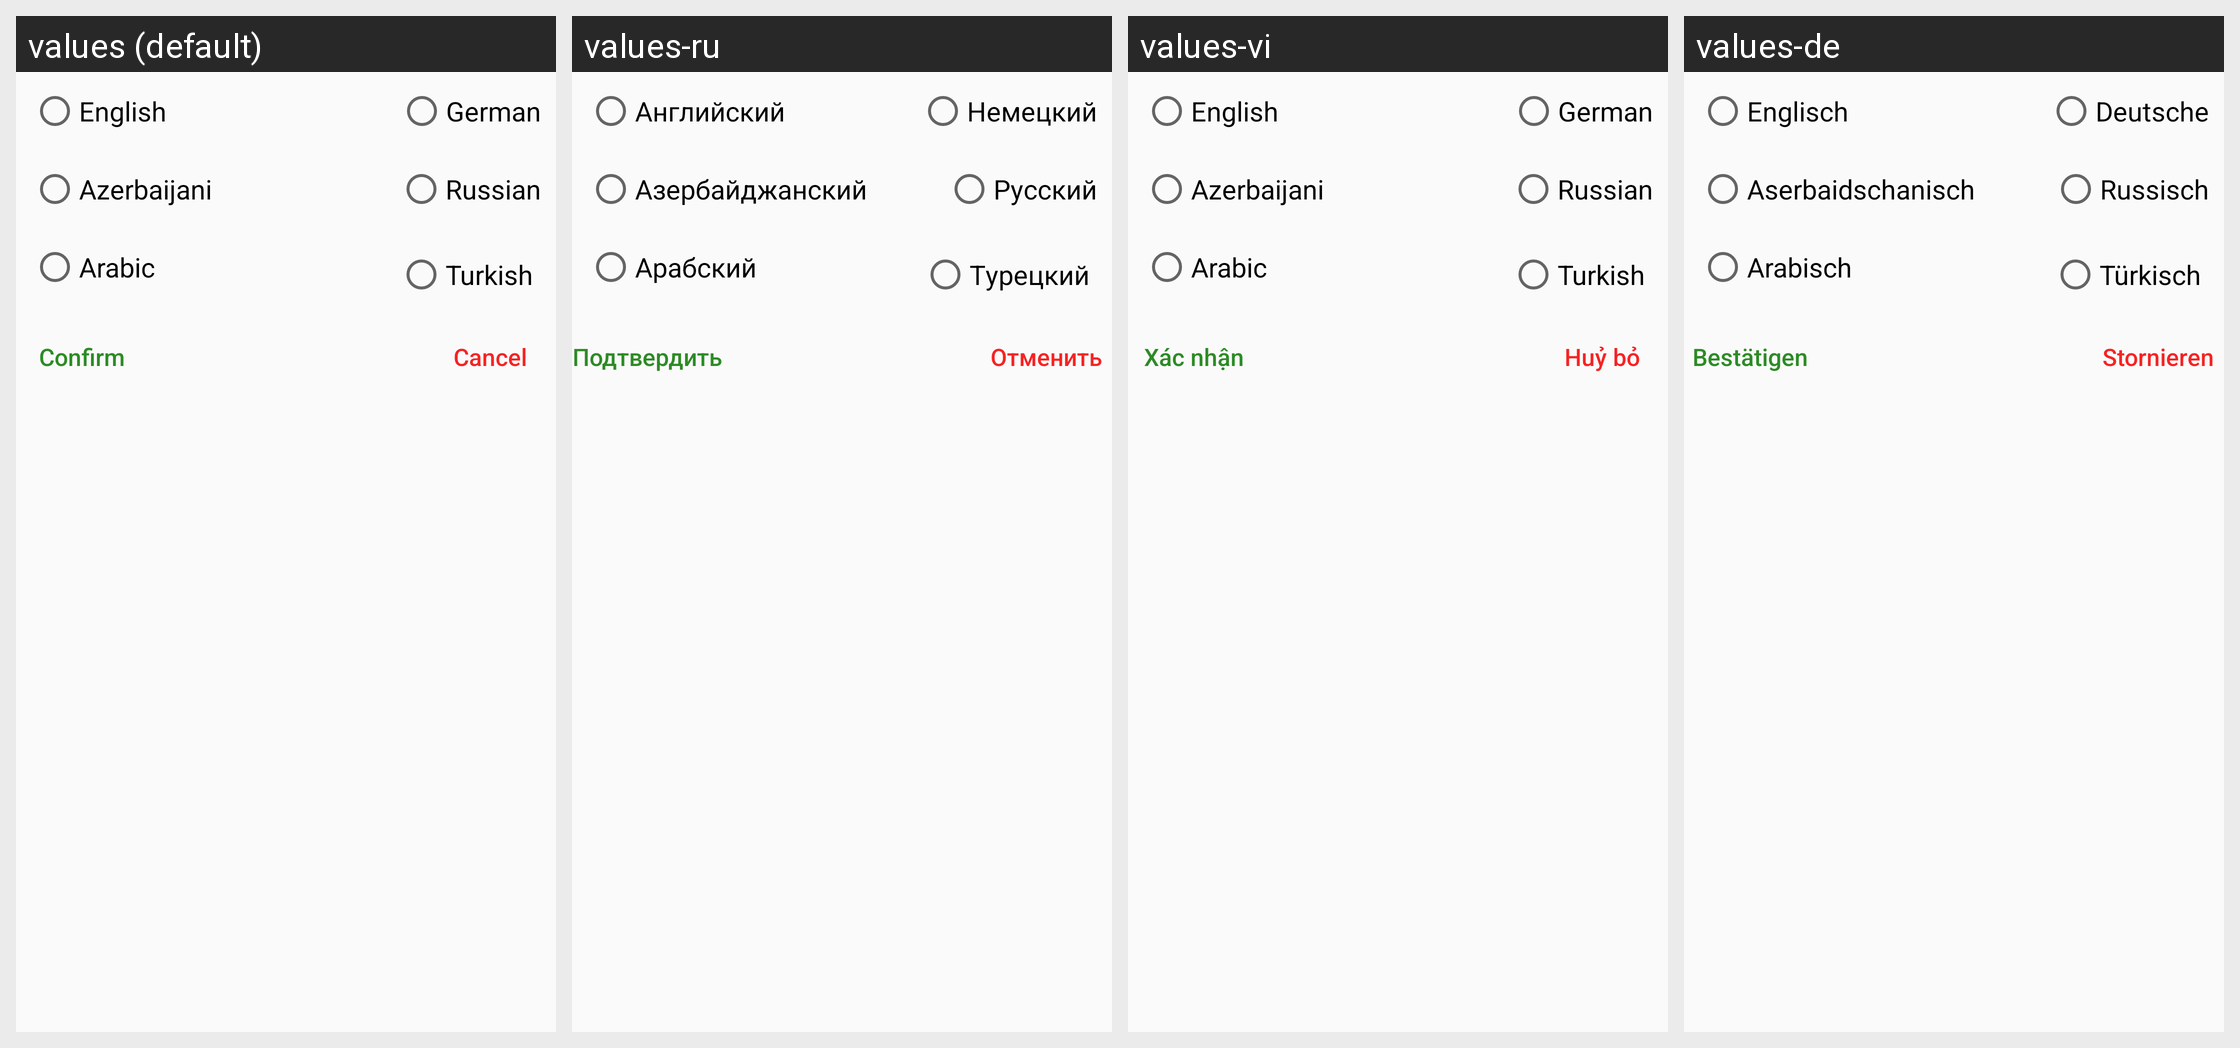

For this localized Android screen grid, give each drawn string resource with its value in every locale shown.
Android screen res/layout/layout_languages_dialog.xml rendered under 4 locales, left to right: values (default), values-ru, values-vi, values-de. Device: Nexus 5 (rendered at 1080×1920; each locale shown at half size, 540×960, under a caption strip naming it); theme AppTheme.
Other locales in the repository, not shown: values-az, values-it, values-tr, values-zh.
Strings drawn on this screen, with the default value and each locale's value (text and hints the layout hard-codes, and strings that could not be matched under every locale, appear in the picture but are not listed):

english
  values: English
  values-ru: Aнглийский
  values-vi: English
  values-de: Englisch

azerbaijani
  values: Azerbaijani
  values-ru: Азербайджанский
  values-vi: Azerbaijani
  values-de: Aserbaidschanisch

arabic
  values: Arabic
  values-ru: Aрабский
  values-vi: Arabic
  values-de: Arabisch

german
  values: German
  values-ru: Немецкий
  values-vi: German
  values-de: Deutsche

russian
  values: Russian
  values-ru: Pусский
  values-vi: Russian
  values-de: Russisch

turkish
  values: Turkish
  values-ru: Tурецкий
  values-vi: Turkish
  values-de: Türkisch

confirm
  values: Confirm
  values-ru: Подтвердить
  values-vi: Xác nhận
  values-de: Bestätigen

cancel
  values: Cancel
  values-ru: Oтменить
  values-vi: Huỷ bỏ
  values-de: Stornieren
